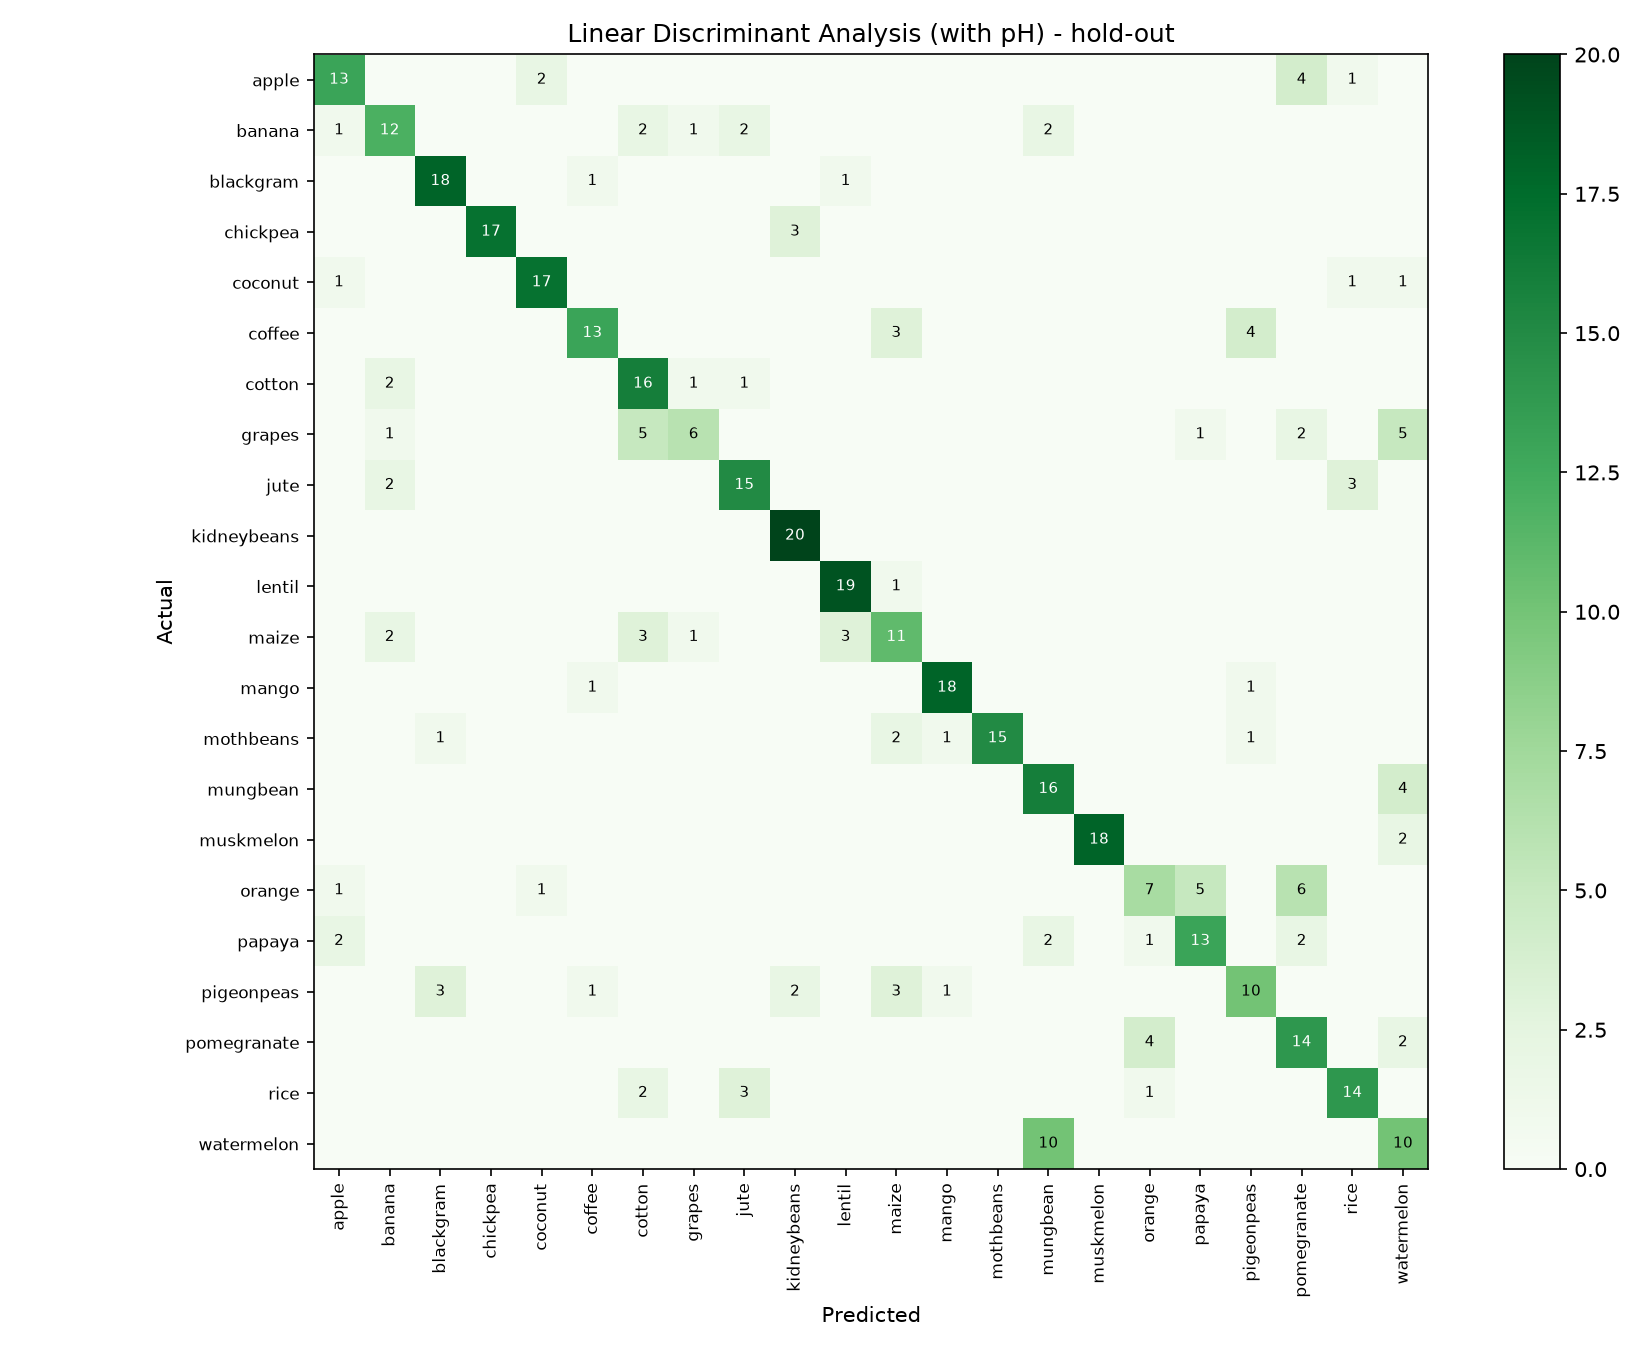

Data behind this chart, as committed beside it:
, apple, banana, blackgram, chickpea, coconut, coffee, cotton, grapes, jute, kidneybeans, lentil, maize, mango, mothbeans, mungbean, muskmelon, orange, papaya, pigeonpeas, pomegranate, rice, watermelon
apple, 13, 0, 0, 0, 2, 0, 0, 0, 0, 0, 0, 0, 0, 0, 0, 0, 0, 0, 0, 4, 1, 0
banana, 1, 12, 0, 0, 0, 0, 2, 1, 2, 0, 0, 0, 0, 0, 2, 0, 0, 0, 0, 0, 0, 0
blackgram, 0, 0, 18, 0, 0, 1, 0, 0, 0, 0, 1, 0, 0, 0, 0, 0, 0, 0, 0, 0, 0, 0
chickpea, 0, 0, 0, 17, 0, 0, 0, 0, 0, 3, 0, 0, 0, 0, 0, 0, 0, 0, 0, 0, 0, 0
coconut, 1, 0, 0, 0, 17, 0, 0, 0, 0, 0, 0, 0, 0, 0, 0, 0, 0, 0, 0, 0, 1, 1
coffee, 0, 0, 0, 0, 0, 13, 0, 0, 0, 0, 0, 3, 0, 0, 0, 0, 0, 0, 4, 0, 0, 0
cotton, 0, 2, 0, 0, 0, 0, 16, 1, 1, 0, 0, 0, 0, 0, 0, 0, 0, 0, 0, 0, 0, 0
grapes, 0, 1, 0, 0, 0, 0, 5, 6, 0, 0, 0, 0, 0, 0, 0, 0, 0, 1, 0, 2, 0, 5
jute, 0, 2, 0, 0, 0, 0, 0, 0, 15, 0, 0, 0, 0, 0, 0, 0, 0, 0, 0, 0, 3, 0
kidneybeans, 0, 0, 0, 0, 0, 0, 0, 0, 0, 20, 0, 0, 0, 0, 0, 0, 0, 0, 0, 0, 0, 0
lentil, 0, 0, 0, 0, 0, 0, 0, 0, 0, 0, 19, 1, 0, 0, 0, 0, 0, 0, 0, 0, 0, 0
maize, 0, 2, 0, 0, 0, 0, 3, 1, 0, 0, 3, 11, 0, 0, 0, 0, 0, 0, 0, 0, 0, 0
mango, 0, 0, 0, 0, 0, 1, 0, 0, 0, 0, 0, 0, 18, 0, 0, 0, 0, 0, 1, 0, 0, 0
mothbeans, 0, 0, 1, 0, 0, 0, 0, 0, 0, 0, 0, 2, 1, 15, 0, 0, 0, 0, 1, 0, 0, 0
mungbean, 0, 0, 0, 0, 0, 0, 0, 0, 0, 0, 0, 0, 0, 0, 16, 0, 0, 0, 0, 0, 0, 4
muskmelon, 0, 0, 0, 0, 0, 0, 0, 0, 0, 0, 0, 0, 0, 0, 0, 18, 0, 0, 0, 0, 0, 2
orange, 1, 0, 0, 0, 1, 0, 0, 0, 0, 0, 0, 0, 0, 0, 0, 0, 7, 5, 0, 6, 0, 0
papaya, 2, 0, 0, 0, 0, 0, 0, 0, 0, 0, 0, 0, 0, 0, 2, 0, 1, 13, 0, 2, 0, 0
pigeonpeas, 0, 0, 3, 0, 0, 1, 0, 0, 0, 2, 0, 3, 1, 0, 0, 0, 0, 0, 10, 0, 0, 0
pomegranate, 0, 0, 0, 0, 0, 0, 0, 0, 0, 0, 0, 0, 0, 0, 0, 0, 4, 0, 0, 14, 0, 2
rice, 0, 0, 0, 0, 0, 0, 2, 0, 3, 0, 0, 0, 0, 0, 0, 0, 1, 0, 0, 0, 14, 0
watermelon, 0, 0, 0, 0, 0, 0, 0, 0, 0, 0, 0, 0, 0, 0, 10, 0, 0, 0, 0, 0, 0, 10
